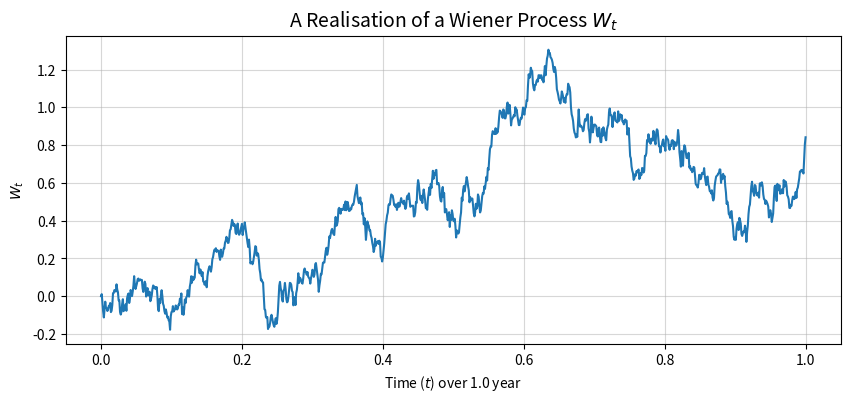

Recreate this plot in Python.
import numpy as np
import matplotlib.pyplot as plt

# Configuration
T = 1.0       # Total time (1 year)
N = 1000      # Number of steps
dt = T / N    # Time step size

# 1. Generate the "Increments" (dW)
# We scale the random numbers by sqrt(dt) because variance = dt implies std_dev = sqrt(dt)
dW = np.random.normal(0, np.sqrt(dt), N)

# 2. Accumulate them to get the Level (W)
# The Wiener process is just the cumulative sum of these random shocks
W = np.cumsum(dW)
W = np.insert(W, 0, 0) # Start at 0

# Plotting
time_axis = np.linspace(0, T, N+1)
plt.figure(figsize=(10, 4))
plt.plot(time_axis, W)
plt.title("A Realisation of a Wiener Process $W_t$", fontsize=14)
plt.xlabel(f"Time ($t$) over {T:.1f} year{'s' if T != 1 else ''}")
plt.ylabel("$W_t$")
plt.grid(True, alpha=0.5)
plt.show()